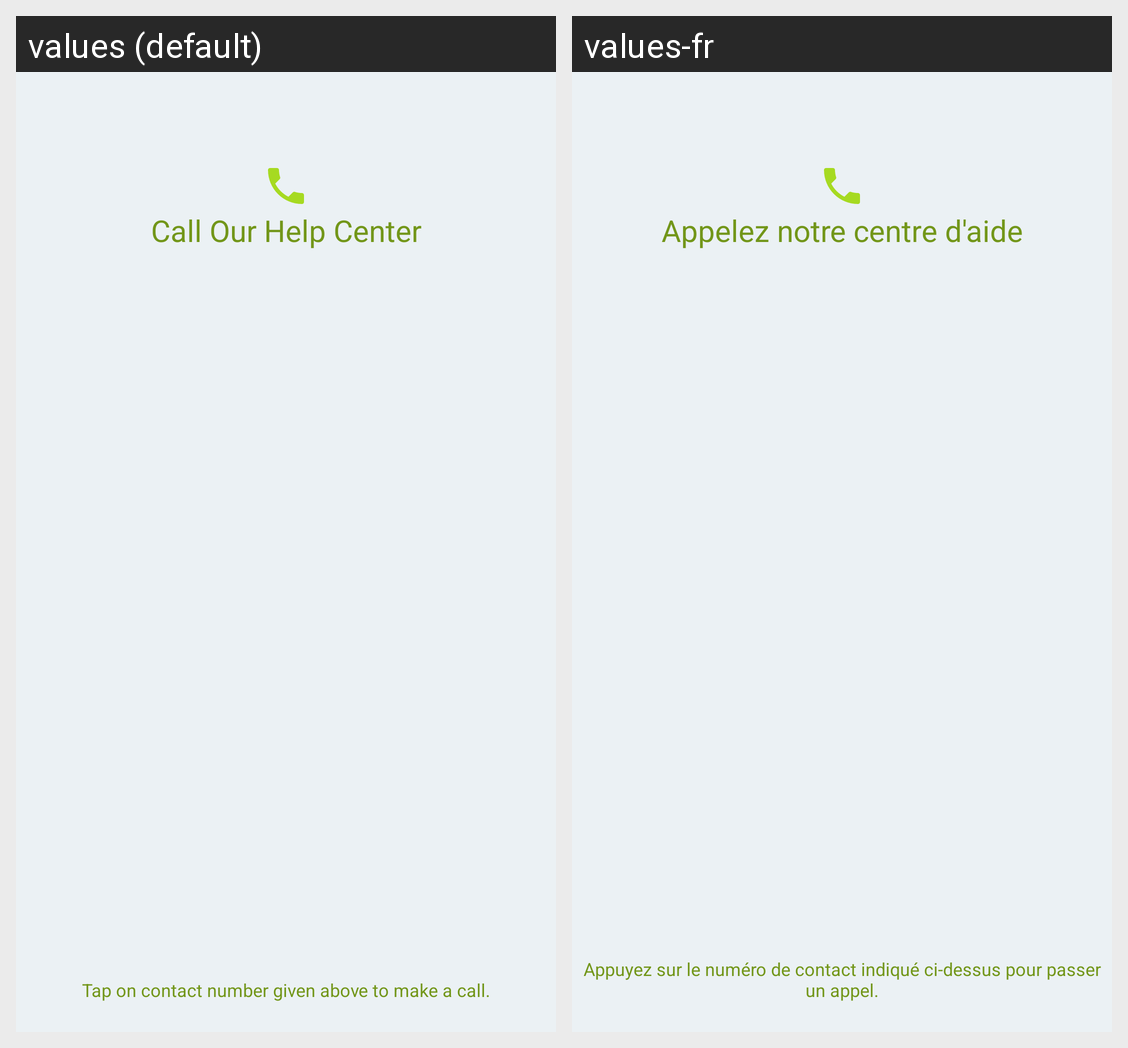

Here is an Android app screen in its default locale and in the app's own translations. Write out the translated-string differences for the strings that appear on this screen.
Android screen res/layout/activity_call_help.xml rendered under 2 locales, left to right: values (default), values-fr. Device: Nexus 5 (rendered at 1080×1920; each locale shown at half size, 540×960, under a caption strip naming it); theme AppTheme.
Strings drawn on this screen, with the default value and each locale's value (text and hints the layout hard-codes, and strings that could not be matched under every locale, appear in the picture but are not listed):

call_our_help_center
  values: Call Our Help Center
  values-fr: Appelez notre centre d'aide

tap_on_contact_number
  values: Tap on contact number given above to make a call.
  values-fr: Appuyez sur le numéro de contact indiqué ci-dessus pour passer un appel.
